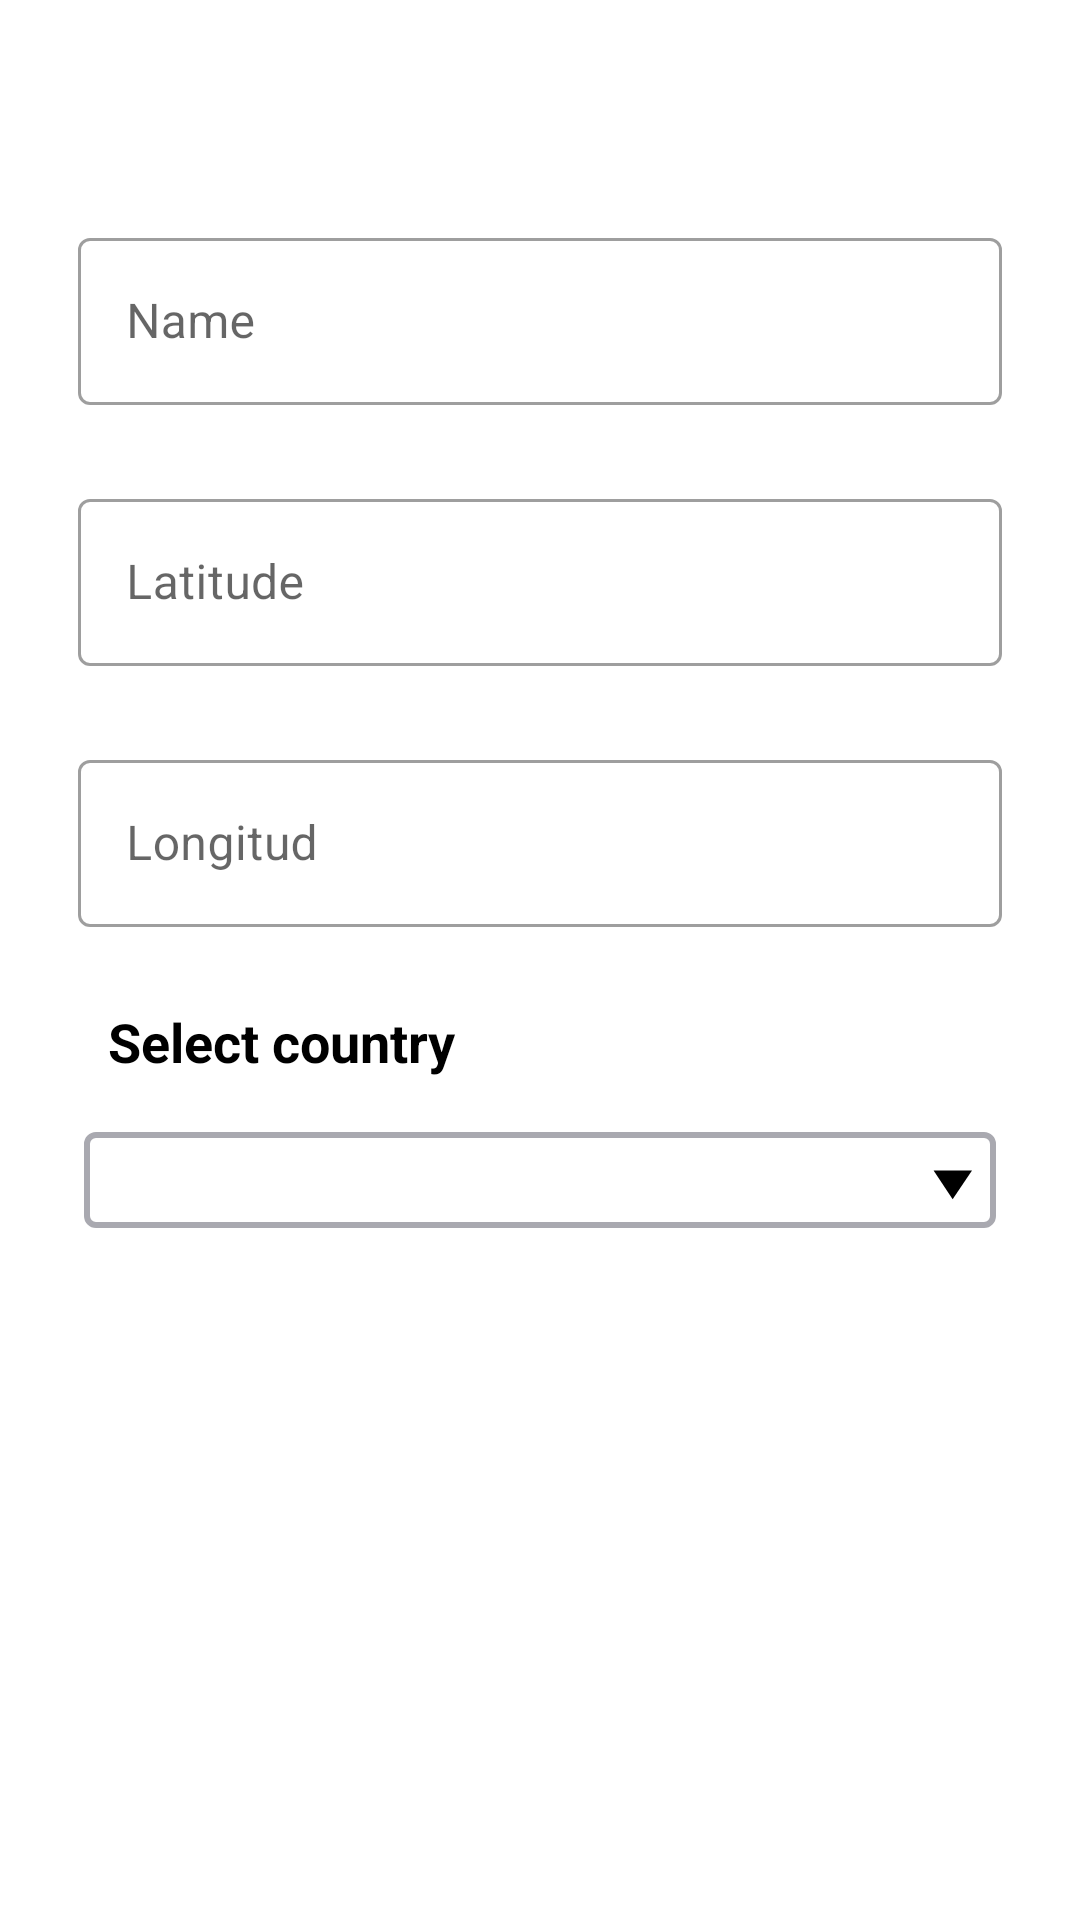

Android layout source for this screen:
<!-- AndroidManifest.xml: application theme Theme.RoutesApp -->
<!-- res/layout/fragment_cities_admin_detail.xml -->
<?xml version="1.0" encoding="utf-8"?>
<LinearLayout xmlns:android="http://schemas.android.com/apk/res/android"
    xmlns:tools="http://schemas.android.com/tools"
    android:layout_width="match_parent"
    android:layout_height="match_parent"
    xmlns:app="http://schemas.android.com/apk/res-auto"
    android:orientation="vertical"
    android:paddingHorizontal="18dp"
    android:paddingVertical="16dp"
    tools:context=".ui.adminPages.cities.view.CityAdminDetailFragment">

    <ScrollView
        android:layout_width="match_parent"
        android:layout_height="match_parent">

    <LinearLayout
        android:layout_width="match_parent"
        android:layout_height="wrap_content"
        android:orientation="vertical">

        <com.google.android.material.textfield.TextInputLayout
            style="@style/Widget.MaterialComponents.TextInputLayout.OutlinedBox"
            android:layout_width="match_parent"
            android:layout_height="wrap_content"
            android:layout_marginTop="50dp"
            android:drawablePadding="12dp"
            android:ems="10"
            android:hint="@string/reg_hint_name"
            android:padding="8dp"
            app:hintTextColor="@color/black">

            <com.google.android.material.textfield.TextInputEditText
                android:id="@+id/et_name"
                android:layout_width="match_parent"
                android:layout_height="wrap_content"
                android:inputType="text" />
        </com.google.android.material.textfield.TextInputLayout>

        <com.google.android.material.textfield.TextInputLayout
            style="@style/Widget.MaterialComponents.TextInputLayout.OutlinedBox"
            android:layout_width="match_parent"
            android:layout_height="wrap_content"
            android:layout_marginTop="10dp"
            android:drawablePadding="12dp"
            android:ems="10"
            android:hint="@string/hint_lat"
            android:padding="8dp"
            app:hintTextColor="@color/black">

            <com.google.android.material.textfield.TextInputEditText
                android:id="@+id/etLat"
                android:layout_width="match_parent"
                android:layout_height="wrap_content"
                android:inputType="text" />
        </com.google.android.material.textfield.TextInputLayout>

        <com.google.android.material.textfield.TextInputLayout
            style="@style/Widget.MaterialComponents.TextInputLayout.OutlinedBox"
            android:layout_width="match_parent"
            android:layout_height="wrap_content"
            android:layout_marginTop="10dp"
            android:drawablePadding="12dp"
            android:ems="10"
            android:hint="Longitud"
            android:padding="8dp"
            app:hintTextColor="@color/black">

            <com.google.android.material.textfield.TextInputEditText
                android:id="@+id/etLng"
                android:layout_width="match_parent"
                android:layout_height="wrap_content"
                android:inputType="text" />
        </com.google.android.material.textfield.TextInputLayout>

        <TextView
            android:layout_width="match_parent"
            android:layout_height="wrap_content"
            android:layout_margin="10dp"
            android:padding="8dp"
            android:text="Select country"
            android:textColor="@color/black"
            android:textSize="18sp"
            android:textStyle="bold" />

        <Spinner
            android:id="@+id/sp_category"
            android:layout_width="match_parent"
            android:layout_height="wrap_content"
            android:layout_marginHorizontal="10dp"
            android:background="@drawable/spinner_background"
            android:spinnerMode="dialog" />

        <ProgressBar
            android:id="@+id/pb_reg_user"
            android:layout_width="wrap_content"
            android:layout_height="wrap_content"
            android:layout_gravity="center"
            android:indeterminate="true"
            android:minWidth="200dp"
            android:minHeight="50dp"
            android:visibility="gone" />

        <TextView
            android:id="@+id/txt_error"
            android:layout_width="match_parent"
            android:layout_height="wrap_content"
            android:gravity="left"
            android:padding="8dp"
            android:textColor="@color/red_color"
            android:textSize="16sp"
            android:textStyle="normal"
            android:visibility="gone"
            tools:ignore="RtlHardcoded" />

            <Button
                android:id="@+id/btn_edit_save"
                android:layout_width="match_parent"
                android:layout_height="wrap_content"
                android:layout_marginTop="20dp"
                android:padding="10dp"
                android:text="@string/btn_edit_city"
                android:textAllCaps="false"
                android:textStyle="normal"
                android:textSize="18sp"
                android:textColor="@color/white"
                style="@style/btnPrimaryRounded"
                android:backgroundTint="@color/color_primary" />

            <Button
                android:id="@+id/btn_cancel"
                android:layout_width="match_parent"
                android:layout_height="wrap_content"
                android:padding="10dp"
                android:text="@string/cancel"
                android:textAllCaps="false"
                android:textStyle="normal"
                android:textSize="18sp"
                android:textColor="@color/white"
                style="@style/btnPrimaryRounded"
                android:backgroundTint="@color/color_primary" />

        </LinearLayout>

    </ScrollView>

</LinearLayout>
<!-- resources referenced by this layout -->
<resources>
  <color name="black">#FF000000</color>
  <color name="color_primary">#004696</color>
  <color name="red_color">#FF0000</color>
  <color name="white">#FFFFFFFF</color>
  <!-- drawable spinner_background (drawable) -->
  <?xml version="1.0" encoding="utf-8"?>
  <selector xmlns:android="http://schemas.android.com/apk/res/android">
      <item><layer-list>
          <item>
              <shape>
                  <solid
                      android:color="@color/white">
                  </solid>
  
                  <corners android:radius="3dp" />
  
                  <stroke
                      android:width="2dp"
                      android:color="@color/gray_color"/>
              </shape>
          </item>
          <item android:drawable="@drawable/ic_arrow_down" android:gravity="right">
          </item>
      </layer-list></item>
  </selector>
  <string name="btn_edit_city">Edit City</string>
  <string name="cancel">Cancel</string>
  <string name="hint_lat">Latitude</string>
  <string name="reg_hint_name">Name</string>
  <style name="btnPrimaryRounded" parent="Widget.MaterialComponents.Button.OutlinedButton">
          <item name="shapeAppearanceOverlay">@style/MyButtonRoundedAppearance</item>
      </style>
  <style name="Theme.RoutesApp" parent="Theme.MaterialComponents.DayNight.DarkActionBar">
          
          <item name="colorPrimary">@color/purple_500</item>
          <item name="colorPrimaryVariant">@color/purple_700</item>
          <item name="colorOnPrimary">@color/white</item>
          
          <item name="colorSecondary">@color/color_primary</item>
          <item name="colorSecondaryVariant">@color/teal_700</item>
          <item name="colorOnSecondary">@color/black</item>
          
          <item name="android:statusBarColor">?attr/colorPrimaryVariant</item>
          
      </style>
  <color name="gray_color">#A9A9B0</color>
  <!-- drawable ic_arrow_down (drawable) -->
  <vector xmlns:android="http://schemas.android.com/apk/res/android"
      android:width="32dp"
      android:height="32dp"
      android:viewportWidth="32"
      android:viewportHeight="32">
    <path
        android:pathData="M24,12.8L17.552,22.4L11.2,12.8H24Z"
        android:fillColor="#000000"/>
  </vector>
  <style name="MyButtonRoundedAppearance">
          <item name="cornerFamily">rounded</item>
          <item name="cornerFamilyTopRight">rounded</item>
          <item name="cornerFamilyBottomRight">rounded</item>
          <item name="cornerSizeTopLeft">50%</item>
          <item name="cornerSizeBottomLeft">50%</item>
          <item name="cornerSizeTopRight">50%</item>
          <item name="cornerSizeBottomRight">50%</item>
      </style>
  <color name="purple_500">#004696</color>
  <color name="purple_700">#004696</color>
  <color name="teal_700">#FF018786</color>
</resources>
